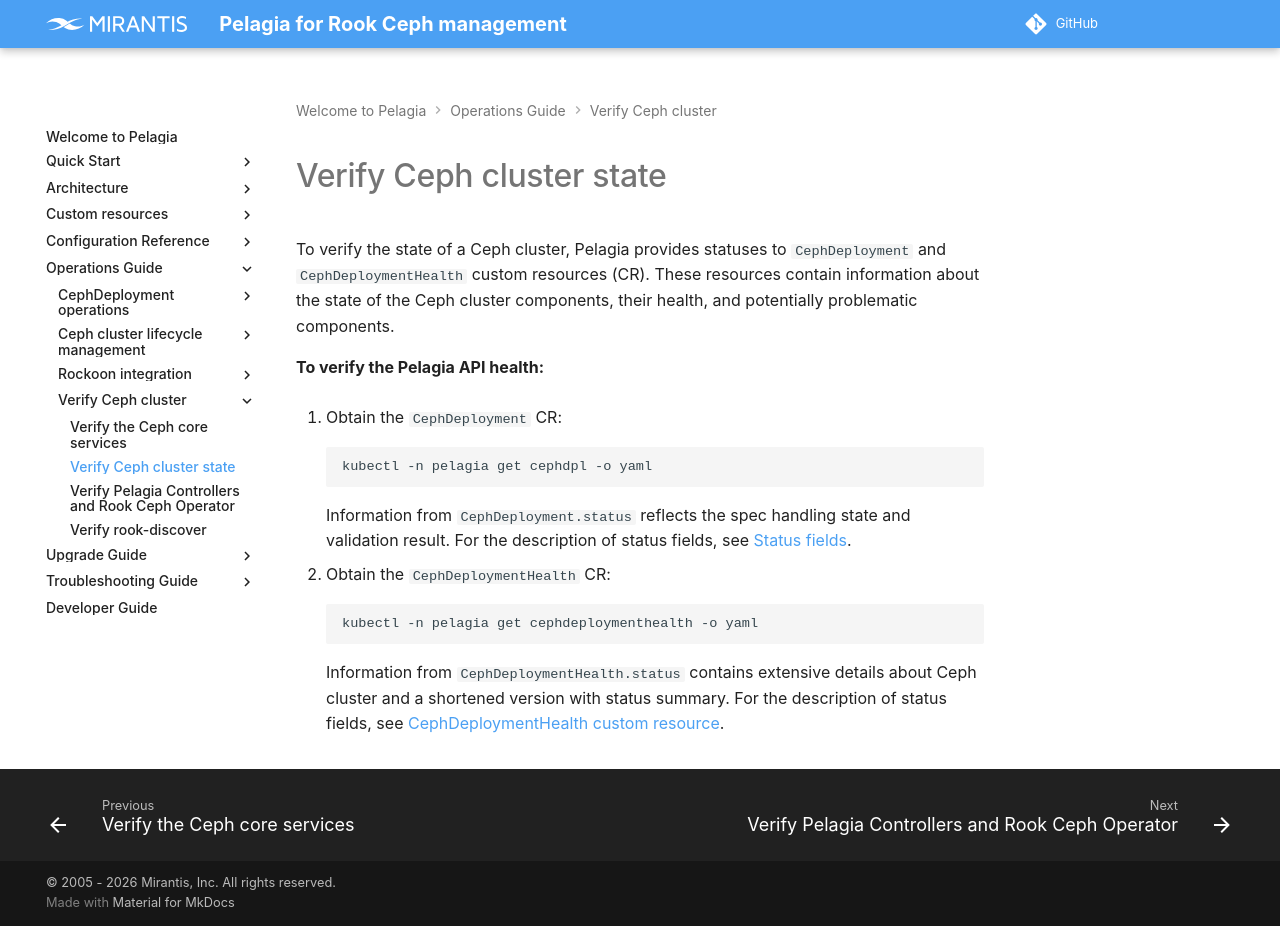

repository: Mirantis/pelagia · page: latest/ops-guide/verify-ceph/verify-cephdeploymenthealth/index.html · generator: mkdocs

---
description: How to verify Ceph cluster state to assess component health and identify potential issues.
keywords: pelagia, verify ceph cluster state, ceph cluster health, ceph state,
  cephdeployment, cephdeploymenthealth
---

<a id="verify-cephdeploymenthealth-verify-ceph-cluster-state"></a>

# Verify Ceph cluster state

To verify the state of a Ceph cluster, Pelagia provides statuses to `CephDeployment` and `CephDeploymentHealth`
custom resources (CR). These resources contain information about the state of the Ceph cluster components,
their health, and potentially problematic components.

**To verify the Pelagia API health:**

1. Obtain the `CephDeployment` CR:
   ```bash
   kubectl -n pelagia get cephdpl -o yaml
   ```

     Information from `CephDeployment.status` reflects the spec handling state and
     validation result. For the description of status fields, see
     [Status fields](../../custom-resources/cephdeployment.md#cephdeployment-status-fields).

2. Obtain the `CephDeploymentHealth` CR:
   ```bash
   kubectl -n pelagia get cephdeploymenthealth -o yaml
   ```

     Information from `CephDeploymentHealth.status` contains extensive details about Ceph cluster and a shortened version with status summary. For the description of status fields, see [CephDeploymentHealth custom resource](../../custom-resources/cephdeploymenthealth.md#cephdeploymenthealth-cephdeploymenthealth-custom-resource).
